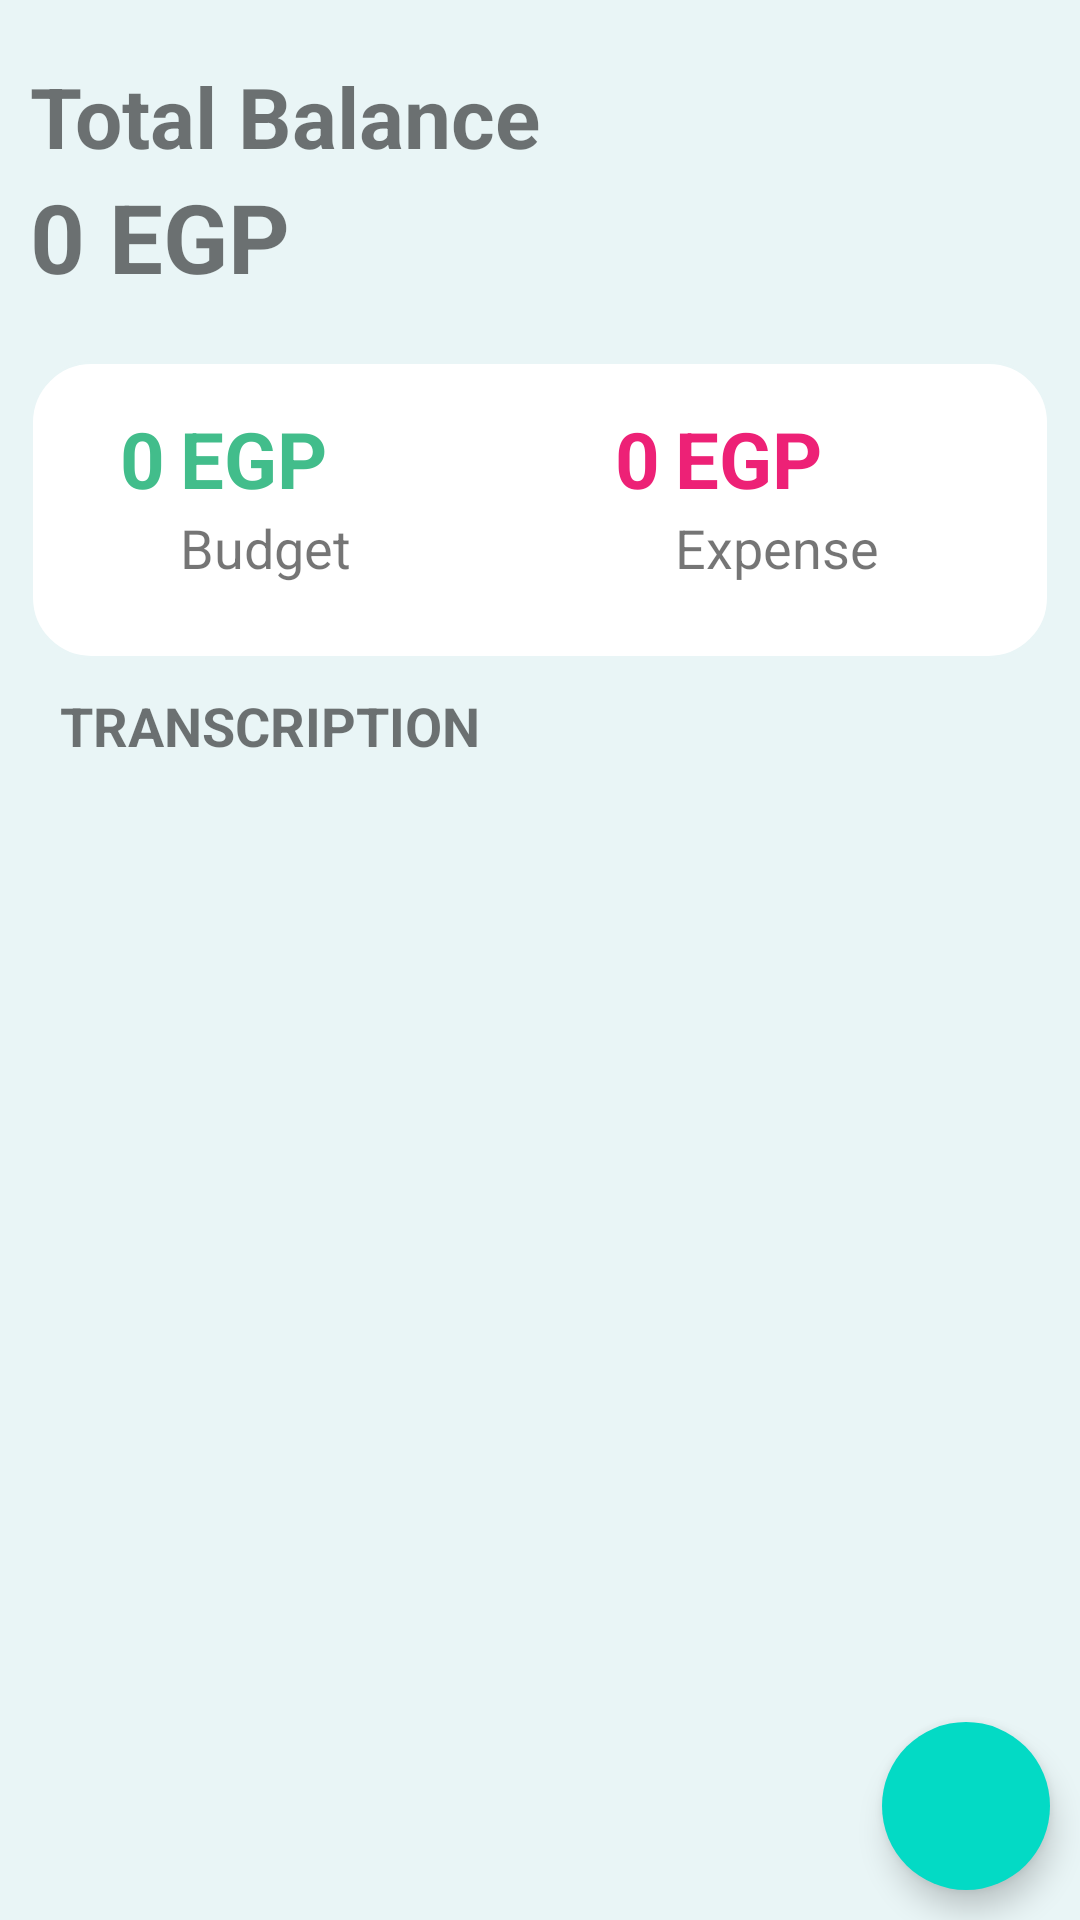

Layout XML and referenced resources for this Android screen:
<!-- AndroidManifest.xml: application theme Theme.MyMoney -->
<!-- res/layout/activity_main.xml -->
<?xml version="1.0" encoding="utf-8"?>

<androidx.drawerlayout.widget.DrawerLayout
    android:id="@+id/coordinator"
    xmlns:android="http://schemas.android.com/apk/res/android"
    xmlns:app="http://schemas.android.com/apk/res-auto"
    xmlns:tools="http://schemas.android.com/tools"
    android:layout_width="match_parent"
    android:layout_height="match_parent"
    tools:context=".MainActivity">
<androidx.constraintlayout.widget.ConstraintLayout
    android:layout_width="match_parent"
    android:layout_height="match_parent"
    >
    <RelativeLayout
        android:layout_width="match_parent"
        android:layout_height="match_parent"
        android:background="@color/blue_white"
        >

        <LinearLayout
            android:id="@+id/balance_layout"
            android:layout_width="match_parent"
            android:layout_height="wrap_content"
            android:orientation="vertical"
            android:paddingTop="20dp">

            <TextView
                android:layout_width="match_parent"
                android:layout_height="wrap_content"
                android:paddingStart="10dp"
                android:layout_marginEnd="10dp"
                android:text="@string/total_Balance"
                android:textSize="28sp"
                android:textStyle="bold" />

            <TextView
                android:id="@+id/balance"
                android:layout_width="wrap_content"
                android:layout_height="wrap_content"
                android:paddingStart="10dp"
                android:text="0 EGP"
                android:textSize="32sp"
                android:textStyle="bold" />
        </LinearLayout>

        <androidx.constraintlayout.widget.ConstraintLayout
            android:id="@+id/linearLayoutCompat"
            android:layout_width="wrap_content"
            android:layout_height="wrap_content"
            android:layout_below="@id/balance_layout"
            android:layout_alignParentStart="true"
            android:layout_alignParentEnd="true"
            android:layout_marginStart="10dp"
            android:layout_marginTop="20dp"
            android:layout_marginEnd="10dp"
            android:background="@drawable/whitebg"
            android:visibility="visible"
            app:layout_constraintEnd_toEndOf="parent"
            app:layout_constraintStart_toStartOf="parent">

            <LinearLayout
                android:id="@+id/linearLayout"
                android:layout_width="0dp"
                android:layout_height="wrap_content"
                android:orientation="vertical"
                android:paddingStart="10dp"
                app:layout_constraintEnd_toStartOf="@+id/guideline"
                app:layout_constraintStart_toStartOf="parent"
                app:layout_constraintTop_toTopOf="@+id/linearLayout2">
                <LinearLayout
                    android:layout_width="match_parent"
                    android:layout_height="match_parent">
                    <TextView
                        android:id="@+id/budget"
                        android:layout_width="wrap_content"
                        android:layout_height="wrap_content"
                        android:paddingStart="10dp"
                        android:text="0"
                        android:textColor="@color/green"
                        android:textSize="26sp"
                        android:textStyle="bold"
                        android:layout_marginStart="10dp"/>
                    <TextView
                        android:layout_width="wrap_content"
                        android:layout_height="wrap_content"
                        android:text="EGP"
                        android:textSize="26sp"
                        android:paddingStart="5dp"
                        android:textStyle="bold"
                        android:textColor="@color/green"
                        />
                </LinearLayout>
                <TextView
                    android:layout_width="wrap_content"
                    android:layout_height="wrap_content"
                    android:layout_marginBottom="10dp"
                    android:paddingStart="40dp"
                    android:text="Budget"
                    android:textSize="18sp"
                    app:layout_constraintEnd_toStartOf="@+id/guideline"
                    app:layout_constraintStart_toStartOf="@+id/fees"
                    app:layout_constraintTop_toBottomOf="@+id/fees" />

            </LinearLayout>

            <androidx.constraintlayout.widget.Guideline
                android:id="@+id/guideline"
                android:layout_width="wrap_content"
                android:layout_height="wrap_content"
                android:orientation="vertical"
                app:layout_constraintGuide_percent="0.5" />

            <LinearLayout
                android:id="@+id/linearLayout2"
                android:layout_width="0dp"
                android:layout_height="match_parent"
                android:layout_marginBottom="15dp"
                android:layout_marginTop="15dp"
                android:paddingEnd="20dp"
                android:paddingStart="5dp"
                android:orientation="vertical"
                app:layout_constraintBottom_toBottomOf="parent"
                app:layout_constraintEnd_toEndOf="parent"
                app:layout_constraintStart_toStartOf="@+id/guideline"
                app:layout_constraintTop_toTopOf="parent">

                <LinearLayout
                    android:layout_width="match_parent"
                    android:layout_height="match_parent">
                    <TextView
                        android:id="@+id/expense"
                        android:layout_width="wrap_content"
                        android:layout_height="wrap_content"
                        android:paddingStart="10dp"
                        android:text="0"
                        android:textColor="@color/colorPrimary"
                        android:textSize="26sp"
                        android:textStyle="bold"
                        android:layout_marginStart="10dp"/>
                    <TextView
                        android:layout_width="wrap_content"
                        android:layout_height="wrap_content"
                        android:text="EGP"
                        android:textSize="26sp"
                        android:paddingStart="5dp"
                        android:textStyle="bold"
                        android:textColor="@color/colorPrimary"/>
                </LinearLayout>
                <TextView
                    android:layout_width="wrap_content"
                    android:layout_height="wrap_content"
                    android:layout_marginBottom="10dp"
                    android:paddingStart="40dp"
                    android:text="Expense"
                    android:textSize="18sp"
                    app:layout_constraintBottom_toBottomOf="@+id/imageView"
                    app:layout_constraintEnd_toEndOf="parent"
                    app:layout_constraintStart_toStartOf="@+id/textView5"
                    app:layout_constraintTop_toBottomOf="@+id/textView5" />

            </LinearLayout>


        </androidx.constraintlayout.widget.ConstraintLayout>

        <TextView
            android:id="@+id/txt_trns"
            android:layout_width="wrap_content"
            android:layout_height="wrap_content"
            android:text="Transcription"
            android:textStyle="bold"
            android:textSize="18dp"
            android:textAllCaps="true"
            android:paddingStart="10dp"
            android:layout_below="@id/linearLayoutCompat"
            android:layout_marginTop="10dp"
            android:layout_marginStart="10dp"
            />

        <androidx.recyclerview.widget.RecyclerView
            android:id="@+id/rcy_budget"
            android:layout_width="match_parent"
            android:layout_height="match_parent"
            android:layout_below="@id/txt_trns"
            android:layout_marginTop="42dp"
            android:layout_marginBottom="10dp"
            android:paddingLeft="15dp"
            android:paddingRight="15dp"
            />

        <com.google.android.material.floatingactionbutton.FloatingActionButton
            android:id="@+id/fab_btn"
            android:layout_width="wrap_content"
            android:layout_height="wrap_content"
            android:layout_alignParentBottom="true"
            android:layout_alignParentRight="true"
            android:layout_margin="10dp"
            app:borderWidth="0dp"
            android:backgroundTint="@color/teal_200"
            android:src="@drawable/ic_baseline_add_24"
            />


    </RelativeLayout>
</androidx.constraintlayout.widget.ConstraintLayout>


    <com.google.android.material.navigation.NavigationView
        android:layout_width="wrap_content"
        android:layout_height="match_parent"
        android:layout_gravity="start"
        android:fitsSystemWindows="true"
        app:headerLayout="@layout/nav_header"
        android:id="@+id/nav_view"
        app:menu="@menu/nav_menu"
        />

</androidx.drawerlayout.widget.DrawerLayout>
<!-- res/layout/nav_header.xml (included above) -->
<?xml version="1.0" encoding="utf-8"?>

<LinearLayout
    xmlns:android="http://schemas.android.com/apk/res/android"
    android:layout_width="match_parent"
    android:layout_height="wrap_content"
    android:orientation="vertical"
    android:layout_margin="16dp"
    android:background="@color/white">

    <de.hdodenhof.circleimageview.CircleImageView
        xmlns:app="http://schemas.android.com/apk/res-auto"
        android:id="@+id/image"
        android:layout_width="96dp"
        android:layout_height="96dp"
        android:src="@drawable/user"
        app:civ_border_width="2dp"
        app:civ_border_color="#FF000000"/>
    <TextView
        android:layout_width="match_parent"
        android:layout_height="wrap_content"
        android:id="@+id/txt_userName"
        android:padding="8dp"
        android:text="user name"
        android:textColor="@color/black"
        android:textStyle="bold"/>

    <TextView
        android:layout_width="wrap_content"
        android:layout_height="wrap_content"
        android:id="@+id/txt_"
        android:padding="8dp"
        android:text="user name"
        android:textColor="@color/black" />


</LinearLayout>
<!-- resources referenced by this layout -->
<resources>
  <color name="black">#FF000000</color>
  <color name="blue_white">#e9f5f6</color>
  <color name="colorPrimary">#ED2176</color>
  <color name="green">#42bd8b</color>
  <color name="teal_200">#FF03DAC5</color>
  <color name="white">#FFFFFFFF</color>
  <!-- drawable whitebg (drawable-v24) -->
  <?xml version="1.0" encoding="utf-8"?>
  
  <selector xmlns:android="http://schemas.android.com/apk/res/android">
      <item android:state_enabled="true">
          <shape android:shape="rectangle">
              <solid android:color="@color/white"/>
              <corners android:radius="20dp"/>
              <stroke android:color="@color/blue_white" android:width="1dp"/>
          </shape>
      </item>
  
  </selector>
  <string name="total_Balance">Total Balance</string>
  <style name="Theme.MyMoney" parent="Theme.MaterialComponents.DayNight.NoActionBar.Bridge">
          
          <item name="colorPrimary">@color/purple_500</item>
          <item name="colorPrimaryVariant">@color/purple_700</item>
          <item name="colorOnPrimary">@color/white</item>
          
          <item name="colorSecondary">@color/teal_200</item>
          <item name="colorSecondaryVariant">@color/teal_700</item>
          <item name="colorOnSecondary">@color/black</item>
          
          <item name="android:statusBarColor" tools:targetApi="l">?attr/colorPrimaryVariant</item>
          
      </style>
  <color name="purple_500">#FF6200EE</color>
  <color name="purple_700">#FF3700B3</color>
  <color name="teal_700">#FF018786</color>
</resources>
